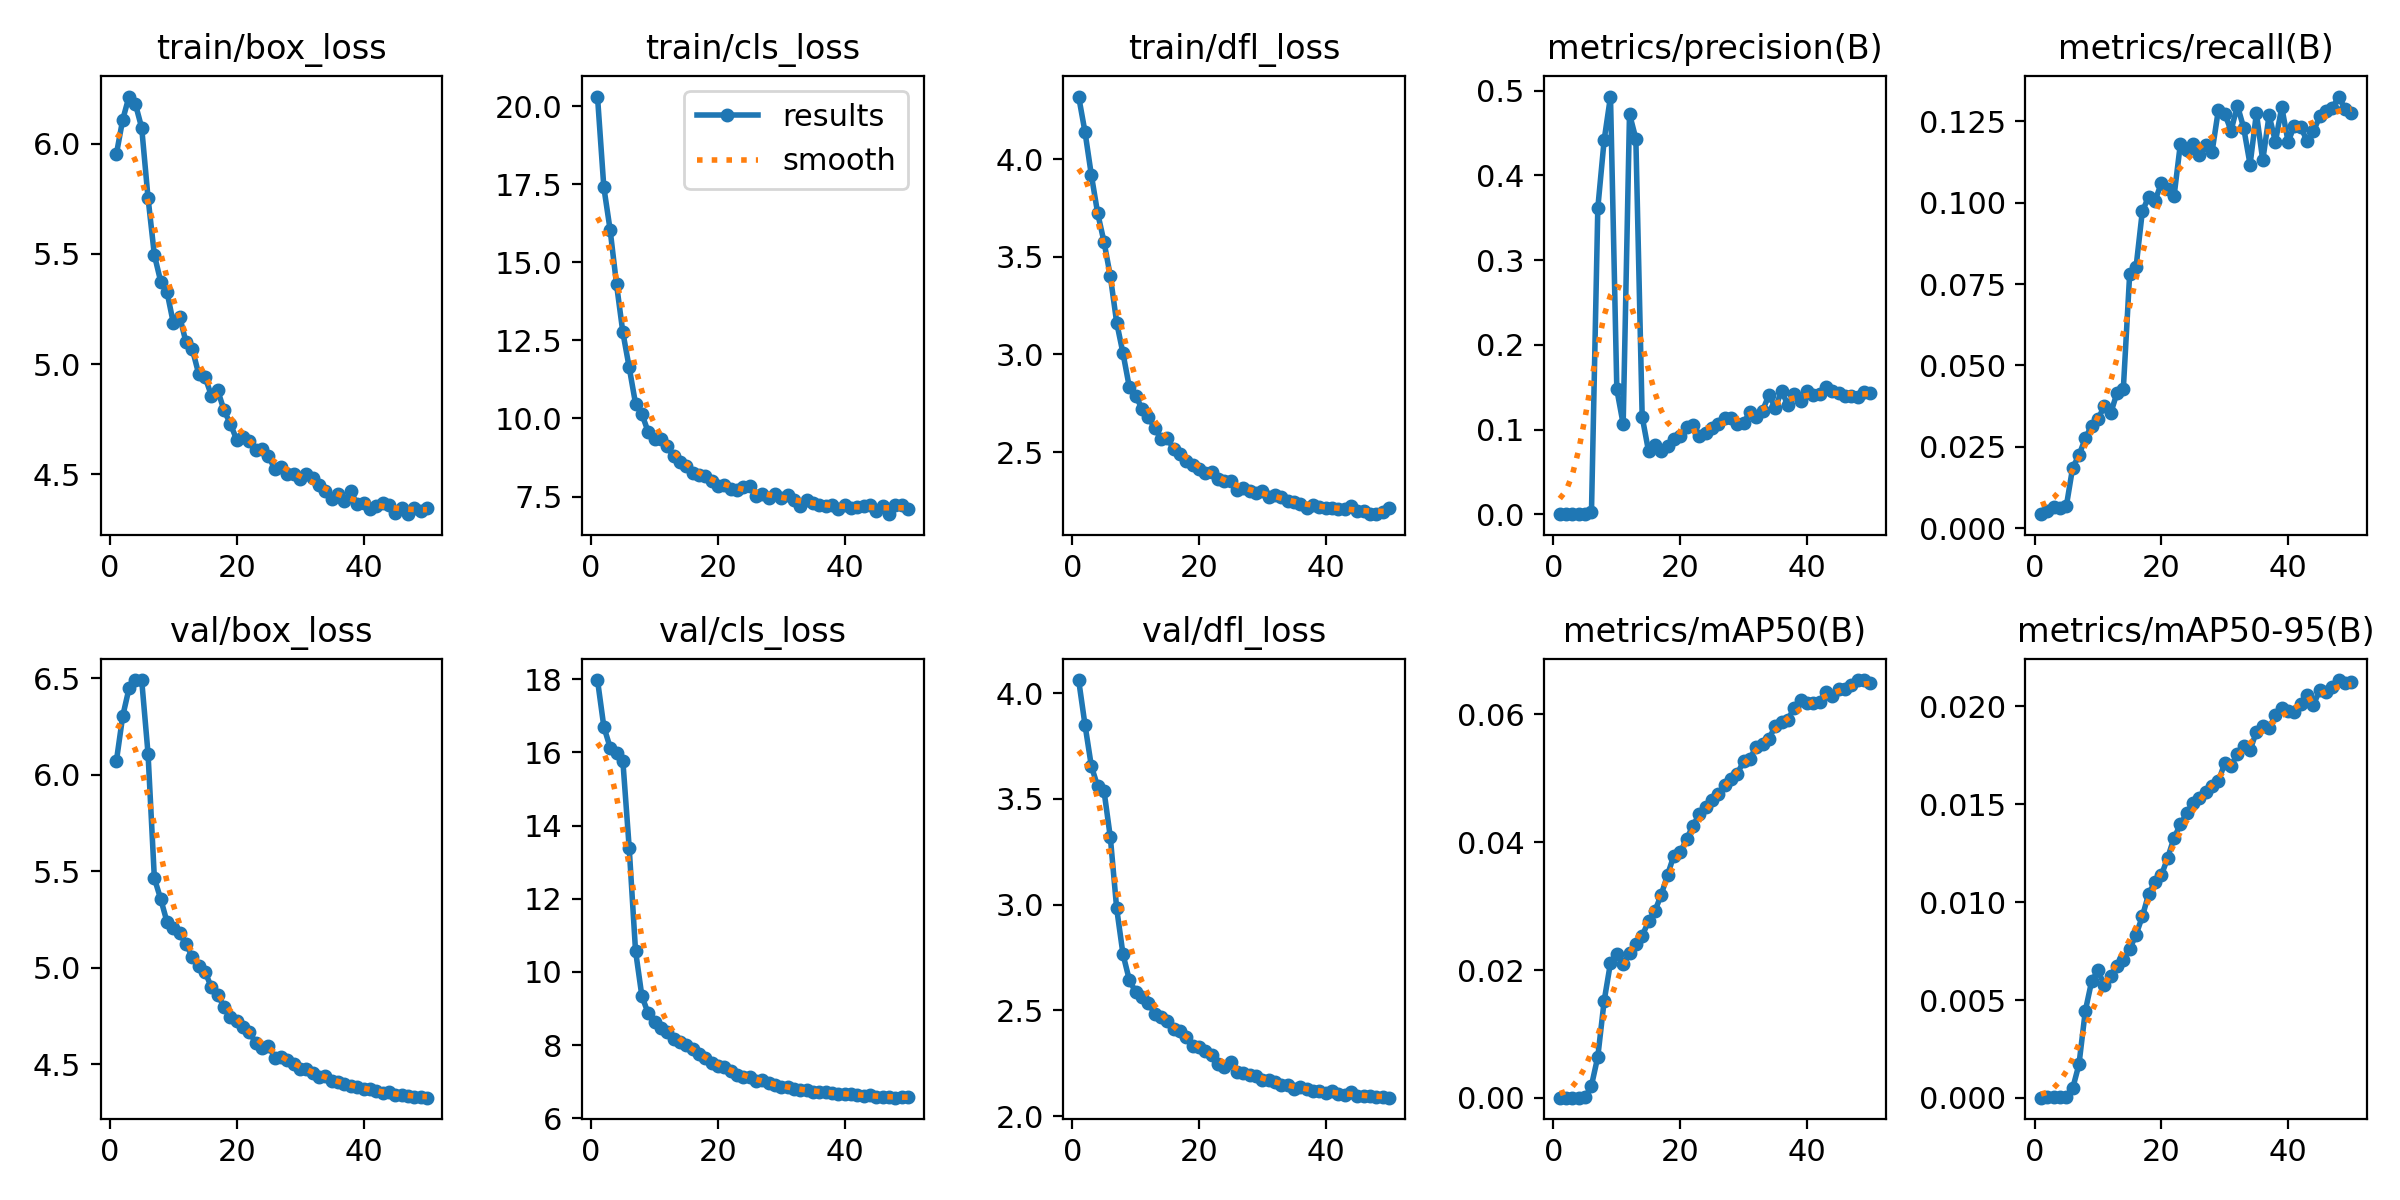

Data behind this chart, as committed beside it:
epoch, train/box_loss, train/cls_loss, train/dfl_loss, metrics/precision(B), metrics/recall(B), metrics/mAP50(B), metrics/mAP50-95(B), val/box_loss, val/cls_loss, val/dfl_loss, lr/pg0, lr/pg1, lr/pg2, _timestamp, _runtime
1, 5.953, 20.3, 4.321, 8e-05, 0.00427, 4e-05, 1e-05, 6.07, 17.98, 4.061, 0.07706, 5.75e-05, 5.75e-05, 1.7157e+09, 38
2, 6.109, 17.4, 4.14, 0.0001, 0.0052, 5e-05, 2e-05, 6.303, 16.7, 3.85, 0.05312, 0.0001152, 0.0001152, 1.7157e+09, 93
3, 6.215, 16.03, 3.92, 0.00012, 0.00638, 6e-05, 2e-05, 6.448, 16.13, 3.655, 0.02917, 0.0001705, 0.0001705, 1.7157e+09, 152
4, 6.182, 14.3, 3.724, 0.00012, 0.00627, 6e-05, 2e-05, 6.491, 15.99, 3.559, 0.005223, 0.0002234, 0.0002234, 1.7157e+09, 210
5, 6.073, 12.76, 3.577, 0.00013, 0.00667, 7e-05, 2e-05, 6.491, 15.77, 3.538, 0.0002302, 0.0002302, 0.0002302, 1.7157e+09, 269
6, 5.755, 11.64, 3.401, 0.00296, 0.01854, 0.00194, 0.00048, 6.11, 13.4, 3.318, 0.0002302, 0.0002302, 0.0002302, 1.7157e+09, 329
7, 5.495, 10.48, 3.164, 0.3615, 0.02236, 0.00646, 0.00171, 5.464, 10.58, 2.982, 0.0002252, 0.0002252, 0.0002252, 1.7157e+09, 390
8, 5.375, 10.14, 3.006, 0.4416, 0.02758, 0.01518, 0.00444, 5.356, 9.342, 2.765, 0.0002203, 0.0002203, 0.0002203, 1.7157e+09, 453
9, 5.327, 9.571, 2.833, 0.4929, 0.03152, 0.02113, 0.00596, 5.237, 8.867, 2.643, 0.0002154, 0.0002154, 0.0002154, 1.7157e+09, 516
10, 5.185, 9.358, 2.788, 0.1472, 0.0335, 0.02245, 0.00652, 5.204, 8.63, 2.586, 0.0002104, 0.0002104, 0.0002104, 1.7157e+09, 578
11, 5.215, 9.351, 2.722, 0.1064, 0.03746, 0.02099, 0.00575, 5.178, 8.475, 2.564, 0.0002055, 0.0002055, 0.0002055, 1.7157e+09, 641
12, 5.098, 9.107, 2.681, 0.4723, 0.03524, 0.02269, 0.00623, 5.121, 8.353, 2.535, 0.0002005, 0.0002005, 0.0002005, 1.7157e+09, 703
13, 5.066, 8.786, 2.622, 0.4433, 0.04153, 0.02413, 0.00673, 5.056, 8.159, 2.484, 0.0001956, 0.0001956, 0.0001956, 1.7157e+09, 765
14, 4.955, 8.611, 2.568, 0.1149, 0.04279, 0.02537, 0.00703, 5.009, 8.091, 2.468, 0.0001906, 0.0001906, 0.0001906, 1.7157e+09, 827
15, 4.941, 8.494, 2.571, 0.07456, 0.07805, 0.02759, 0.0076, 4.98, 7.997, 2.452, 0.0001857, 0.0001857, 0.0001857, 1.7157e+09, 889
16, 4.857, 8.254, 2.515, 0.08162, 0.08009, 0.02921, 0.00833, 4.898, 7.901, 2.413, 0.0001807, 0.0001807, 0.0001807, 1.7157e+09, 952
17, 4.88, 8.204, 2.491, 0.07485, 0.09738, 0.03175, 0.00927, 4.859, 7.751, 2.402, 0.0001757, 0.0001757, 0.0001757, 1.7157e+09, 1014
18, 4.789, 8.147, 2.453, 0.08088, 0.1018, 0.03486, 0.01042, 4.797, 7.636, 2.373, 0.0001708, 0.0001708, 0.0001708, 1.7157e+09, 1075
19, 4.728, 8.003, 2.436, 0.08878, 0.1006, 0.0379, 0.01104, 4.746, 7.499, 2.331, 0.0001658, 0.0001658, 0.0001658, 1.7157e+09, 1137
20, 4.656, 7.85, 2.415, 0.09238, 0.106, 0.03839, 0.01137, 4.726, 7.426, 2.327, 0.0001609, 0.0001609, 0.0001609, 1.7157e+09, 1200
21, 4.67, 7.88, 2.394, 0.1025, 0.1043, 0.04043, 0.01227, 4.695, 7.398, 2.306, 0.0001559, 0.0001559, 0.0001559, 1.7157e+09, 1261
22, 4.652, 7.731, 2.397, 0.1051, 0.102, 0.04256, 0.01328, 4.664, 7.298, 2.289, 0.000151, 0.000151, 0.000151, 1.7157e+09, 1323
23, 4.608, 7.695, 2.363, 0.09235, 0.118, 0.04432, 0.01397, 4.612, 7.193, 2.245, 0.000146, 0.000146, 0.000146, 1.7157e+09, 1385
24, 4.613, 7.806, 2.353, 0.09596, 0.1161, 0.04547, 0.01454, 4.585, 7.133, 2.234, 0.0001411, 0.0001411, 0.0001411, 1.7157e+09, 1446
25, 4.582, 7.853, 2.351, 0.1018, 0.1181, 0.04651, 0.01509, 4.595, 7.137, 2.256, 0.0001362, 0.0001362, 0.0001362, 1.7157e+09, 1508
26, 4.523, 7.513, 2.306, 0.1069, 0.1148, 0.04749, 0.0153, 4.534, 7.026, 2.21, 0.0001312, 0.0001312, 0.0001312, 1.7157e+09, 1569
27, 4.53, 7.591, 2.317, 0.1133, 0.1178, 0.04898, 0.01565, 4.535, 7.042, 2.206, 0.0001263, 0.0001263, 0.0001263, 1.7157e+09, 1631
28, 4.502, 7.469, 2.301, 0.1139, 0.1156, 0.04987, 0.01595, 4.52, 6.962, 2.193, 0.0001213, 0.0001213, 0.0001213, 1.7157e+09, 1692
29, 4.5, 7.567, 2.29, 0.1063, 0.1285, 0.05067, 0.01617, 4.502, 6.9, 2.192, 0.0001163, 0.0001163, 0.0001163, 1.7157e+09, 1754
30, 4.479, 7.451, 2.303, 0.108, 0.1273, 0.05264, 0.01711, 4.477, 6.849, 2.17, 0.0001114, 0.0001114, 0.0001114, 1.7157e+09, 1815
31, 4.501, 7.566, 2.271, 0.1203, 0.1221, 0.05302, 0.01697, 4.477, 6.845, 2.173, 0.0001064, 0.0001064, 0.0001064, 1.7157e+09, 1877
32, 4.482, 7.382, 2.279, 0.1146, 0.1299, 0.05494, 0.01758, 4.455, 6.793, 2.161, 0.0001015, 0.0001015, 0.0001015, 1.7157e+09, 1938
33, 4.451, 7.21, 2.27, 0.1223, 0.1229, 0.05539, 0.01796, 4.434, 6.774, 2.147, 9.655e-05, 9.655e-05, 9.655e-05, 1.7157e+09, 1999
34, 4.424, 7.388, 2.251, 0.1407, 0.1117, 0.05613, 0.01777, 4.437, 6.784, 2.148, 9.16e-05, 9.16e-05, 9.16e-05, 1.7157e+09, 2060
35, 4.388, 7.291, 2.245, 0.1257, 0.1275, 0.05815, 0.01871, 4.412, 6.718, 2.127, 8.665e-05, 8.665e-05, 8.665e-05, 1.7157e+09, 2120
36, 4.41, 7.243, 2.237, 0.1455, 0.113, 0.05883, 0.019, 4.406, 6.724, 2.136, 8.17e-05, 8.17e-05, 8.17e-05, 1.7157e+09, 2180
37, 4.376, 7.196, 2.213, 0.1287, 0.1269, 0.05917, 0.01888, 4.399, 6.707, 2.129, 7.675e-05, 7.675e-05, 7.675e-05, 1.7157e+09, 2241
38, 4.422, 7.242, 2.231, 0.1414, 0.1187, 0.06101, 0.01956, 4.386, 6.704, 2.119, 7.18e-05, 7.18e-05, 7.18e-05, 1.7157e+09, 2301
39, 4.364, 7.091, 2.22, 0.1331, 0.1294, 0.06227, 0.0199, 4.38, 6.664, 2.117, 6.685e-05, 6.685e-05, 6.685e-05, 1.7157e+09, 2362
40, 4.371, 7.229, 2.213, 0.1454, 0.1187, 0.06175, 0.01979, 4.37, 6.675, 2.111, 6.19e-05, 6.19e-05, 6.19e-05, 1.7157e+09, 2422
41, 4.343, 7.138, 2.216, 0.1409, 0.1237, 0.06179, 0.0197, 4.373, 6.651, 2.119, 5.695e-05, 5.695e-05, 5.695e-05, 1.7157e+09, 2486
42, 4.353, 7.156, 2.211, 0.1414, 0.1233, 0.06198, 0.02015, 4.361, 6.648, 2.105, 5.2e-05, 5.2e-05, 5.2e-05, 1.7157e+09, 2547
43, 4.368, 7.202, 2.208, 0.1506, 0.1189, 0.06342, 0.02061, 4.351, 6.603, 2.1, 4.705e-05, 4.705e-05, 4.705e-05, 1.7157e+09, 2608
44, 4.361, 7.245, 2.224, 0.1458, 0.1219, 0.06289, 0.02008, 4.355, 6.636, 2.113, 4.21e-05, 4.21e-05, 4.21e-05, 1.7157e+09, 2669
45, 4.325, 7.043, 2.197, 0.1436, 0.1266, 0.064, 0.02085, 4.34, 6.588, 2.096, 3.715e-05, 3.715e-05, 3.715e-05, 1.7157e+09, 2729
46, 4.345, 7.189, 2.196, 0.1394, 0.1283, 0.06394, 0.02075, 4.338, 6.586, 2.094, 3.22e-05, 3.22e-05, 3.22e-05, 1.7157e+09, 2789
47, 4.318, 6.937, 2.185, 0.1393, 0.1292, 0.06453, 0.02102, 4.336, 6.587, 2.096, 2.725e-05, 2.725e-05, 2.725e-05, 1.7157e+09, 2849
48, 4.346, 7.222, 2.182, 0.1383, 0.1326, 0.06534, 0.02135, 4.329, 6.563, 2.09, 2.23e-05, 2.23e-05, 2.23e-05, 1.7157e+09, 2910
49, 4.333, 7.225, 2.194, 0.1446, 0.1287, 0.06528, 0.02122, 4.329, 6.571, 2.091, 1.735e-05, 1.735e-05, 1.735e-05, 1.7157e+09, 2970
50, 4.346, 7.109, 2.212, 0.1436, 0.1277, 0.06494, 0.02125, 4.327, 6.569, 2.087, 1.24e-05, 1.24e-05, 1.24e-05, 1.7157e+09, 3030
